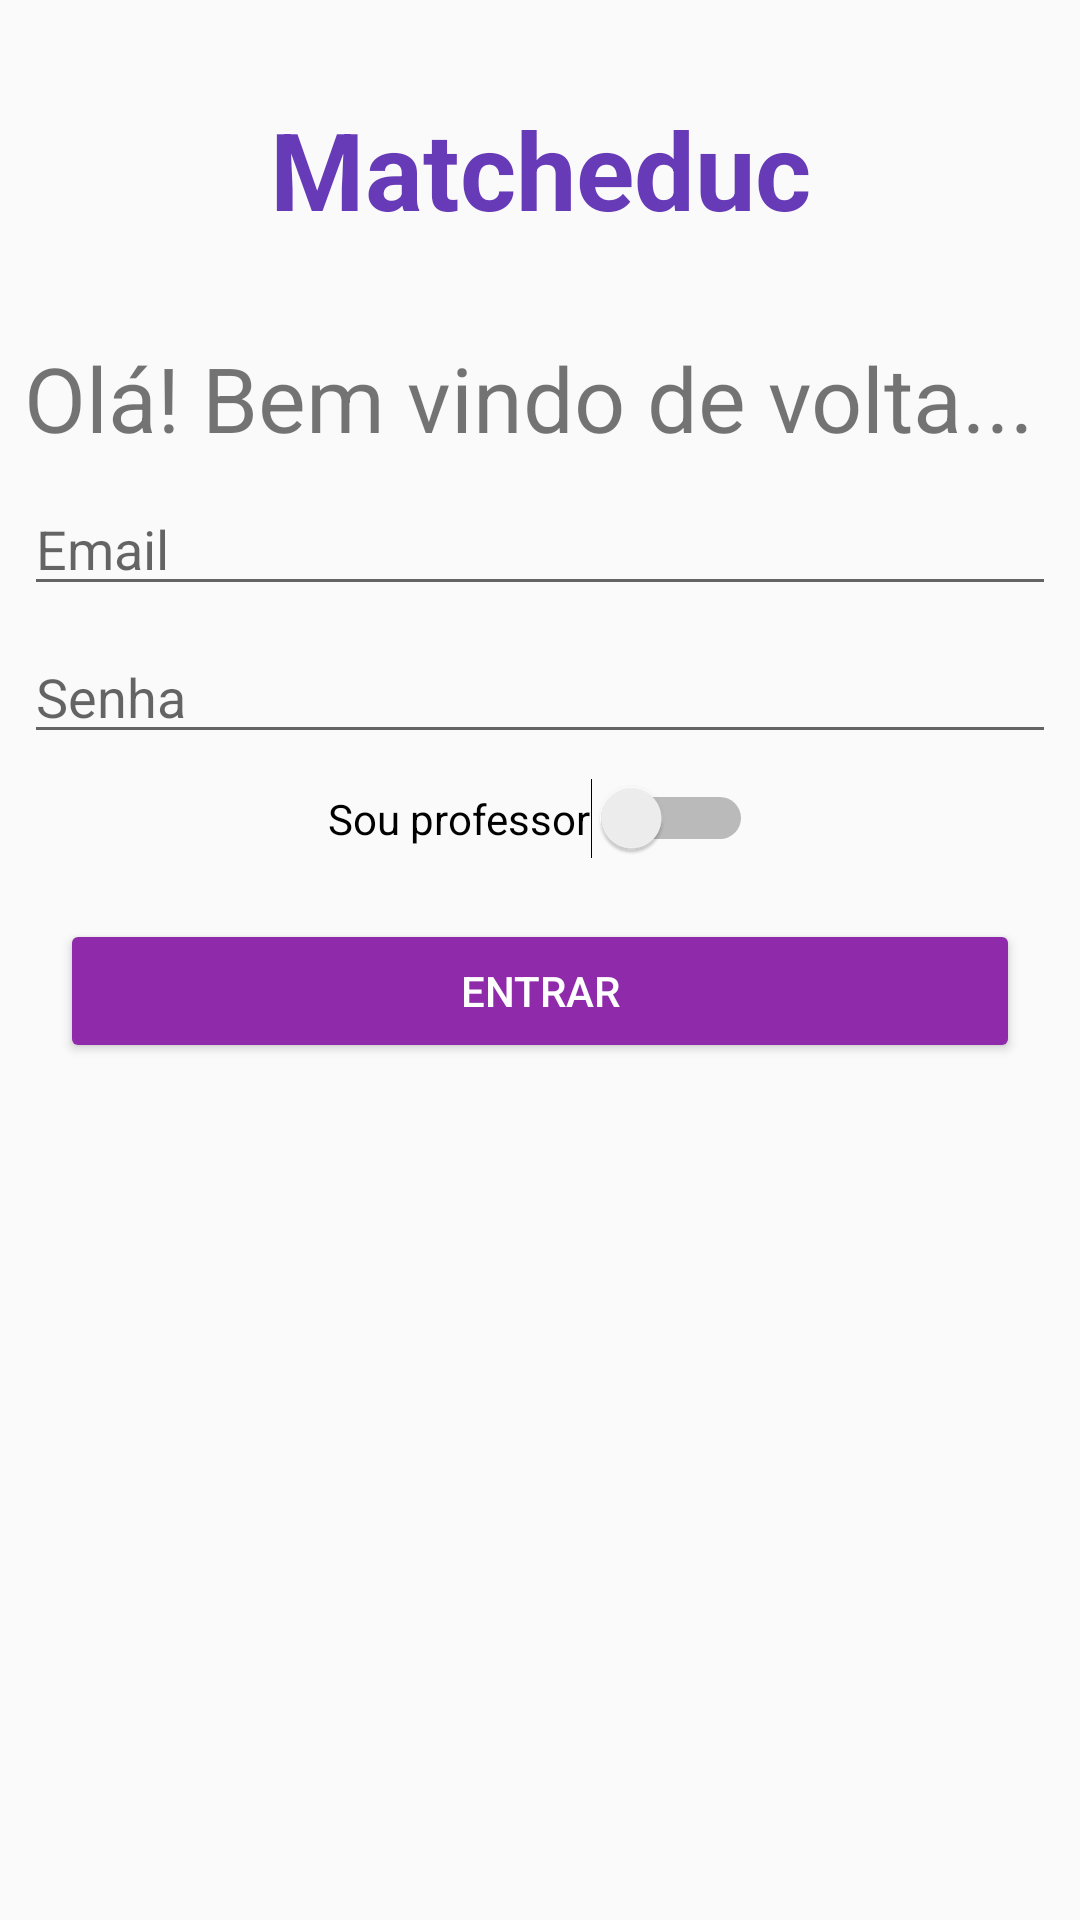

Reconstruct the res/layout file that produces this screen, plus the resources it refers to.
<!-- AndroidManifest.xml: application theme AppTheme -->
<!-- res/layout/activity_start.xml -->
<?xml version="1.0" encoding="utf-8"?>
<androidx.constraintlayout.widget.ConstraintLayout xmlns:android="http://schemas.android.com/apk/res/android"
    xmlns:app="http://schemas.android.com/apk/res-auto"
    xmlns:tools="http://schemas.android.com/tools"
    android:layout_width="match_parent"
    android:layout_height="match_parent"
    tools:context=".StartActivity">

    <TextView
        android:id="@+id/textView"
        android:layout_width="wrap_content"
        android:layout_height="wrap_content"
        android:layout_marginTop="32dp"
        android:text="@string/matcheduc"
        android:textColor="#673AB7"
        android:textSize="36sp"
        android:textStyle="bold"
        app:layout_constraintEnd_toEndOf="parent"
        app:layout_constraintStart_toStartOf="parent"
        app:layout_constraintTop_toTopOf="parent" />

    <TextView
        android:id="@+id/textView2"
        android:textSize="30sp"
        android:layout_width="0dp"
        android:layout_height="wrap_content"
        android:layout_marginStart="8dp"
        android:layout_marginLeft="8dp"
        android:layout_marginTop="32dp"
        android:layout_marginEnd="8dp"
        android:layout_marginRight="8dp"
        android:text="@string/ol_bem_vindo_de_volta"
        app:layout_constraintEnd_toEndOf="parent"
        app:layout_constraintStart_toStartOf="parent"
        app:layout_constraintTop_toBottomOf="@+id/textView" />

    <EditText
        android:id="@+id/editTextEmailAddress"
        android:layout_width="0dp"
        android:layout_height="wrap_content"
        android:layout_marginStart="8dp"
        android:layout_marginLeft="8dp"
        android:layout_marginTop="8dp"
        android:layout_marginEnd="8dp"
        android:layout_marginRight="8dp"
        android:ems="10"
        android:hint="@string/email"
        android:inputType="textEmailAddress"
        app:layout_constraintEnd_toEndOf="parent"
        app:layout_constraintStart_toStartOf="parent"
        app:layout_constraintTop_toBottomOf="@+id/textView2" />

    <EditText
        android:id="@+id/editTextPassword"
        android:layout_width="0dp"
        android:layout_height="wrap_content"
        android:layout_marginTop="8dp"
        android:ems="10"
        android:hint="@string/senha"
        android:inputType="textPassword"
        app:layout_constraintEnd_toEndOf="@+id/editTextEmailAddress"
        app:layout_constraintStart_toStartOf="@+id/editTextEmailAddress"
        app:layout_constraintTop_toBottomOf="@+id/editTextEmailAddress" />

    <Switch
        android:id="@+id/switchTeacher"
        android:layout_width="wrap_content"
        android:layout_height="wrap_content"
        android:layout_marginTop="8dp"
        android:text="@string/sou_professor"
        app:layout_constraintEnd_toEndOf="@+id/editTextPassword"
        app:layout_constraintStart_toStartOf="@+id/editTextPassword"
        app:layout_constraintTop_toBottomOf="@+id/editTextPassword" />

    <Button
        android:id="@+id/buttonSignIn"
        android:layout_width="match_parent"
        android:layout_height="wrap_content"
        android:layout_marginTop="16dp"
        android:text="@string/entrar"
        style="@style/ButtonPrimary"
        app:layout_constraintEnd_toEndOf="@+id/switchTeacher"
        app:layout_constraintStart_toStartOf="@+id/switchTeacher"
        app:layout_constraintTop_toBottomOf="@+id/switchTeacher" />
</androidx.constraintlayout.widget.ConstraintLayout>
<!-- resources referenced by this layout -->
<resources>
  <string name="email">Email</string>
  <string name="entrar">Entrar</string>
  <string name="matcheduc">Matcheduc</string>
  <string name="ol_bem_vindo_de_volta">Olá! Bem vindo de volta...</string>
  <string name="senha">Senha</string>
  <string name="sou_professor">Sou professor</string>
  <style name="ButtonPrimary" parent="Widget.AppCompat.Button.Colored">
          <item name="android:layout_margin">20dp</item>
          <item name="android:layout_width">match_parent</item>
          <item name="android:layout_height">wrap_content</item>
      </style>
  <style name="AppTheme" parent="Theme.AppCompat.Light.DarkActionBar">
          
          <item name="colorPrimary">@color/colorPrimary</item>
          <item name="colorPrimaryDark">@color/colorPrimaryDark</item>
          <item name="colorAccent">@color/colorAccent</item>
      </style>
  <color name="colorPrimary">#5E35B1</color>
  <color name="colorPrimaryDark">@color/colorPrimary</color>
  <color name="colorAccent">#8F2AAB</color>
</resources>
